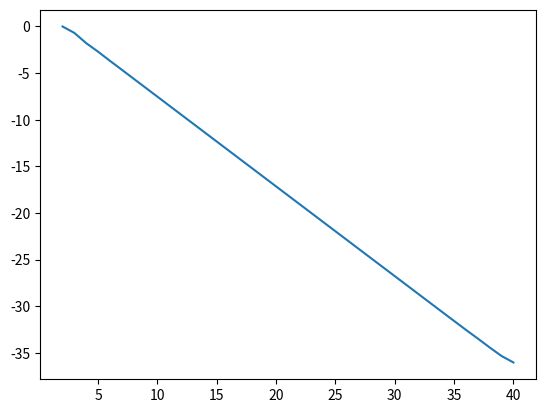

Write the Python code that produced this figure.
import math
import matplotlib.pyplot as plt

def fib_f(n):
    f = [1,1]
    for x in range(2,n+1):
        f.append(f[x-1] + f[x-2])
    return f

def fib_r(l,n):
    def r_calc(x):
        return l[x]/l[x-1]
    r = r_calc(n)
    r_1 = r_calc(n-1)
    return abs(r-r_1)

class Fib():
    def __init__(self, n):
        self.n = n
        self.f = fib_f(n)
        self.r = fib_r(self.f,n)

n = 41
y_val = []
x_val = [x for x in range(2,n)]
for x in range(2,n):
    v = math.log(Fib(x).r)
    y_val.append(v)
    print("R"+str(x)+": "+str(v))

plt.plot(x_val, y_val)
plt.show()
